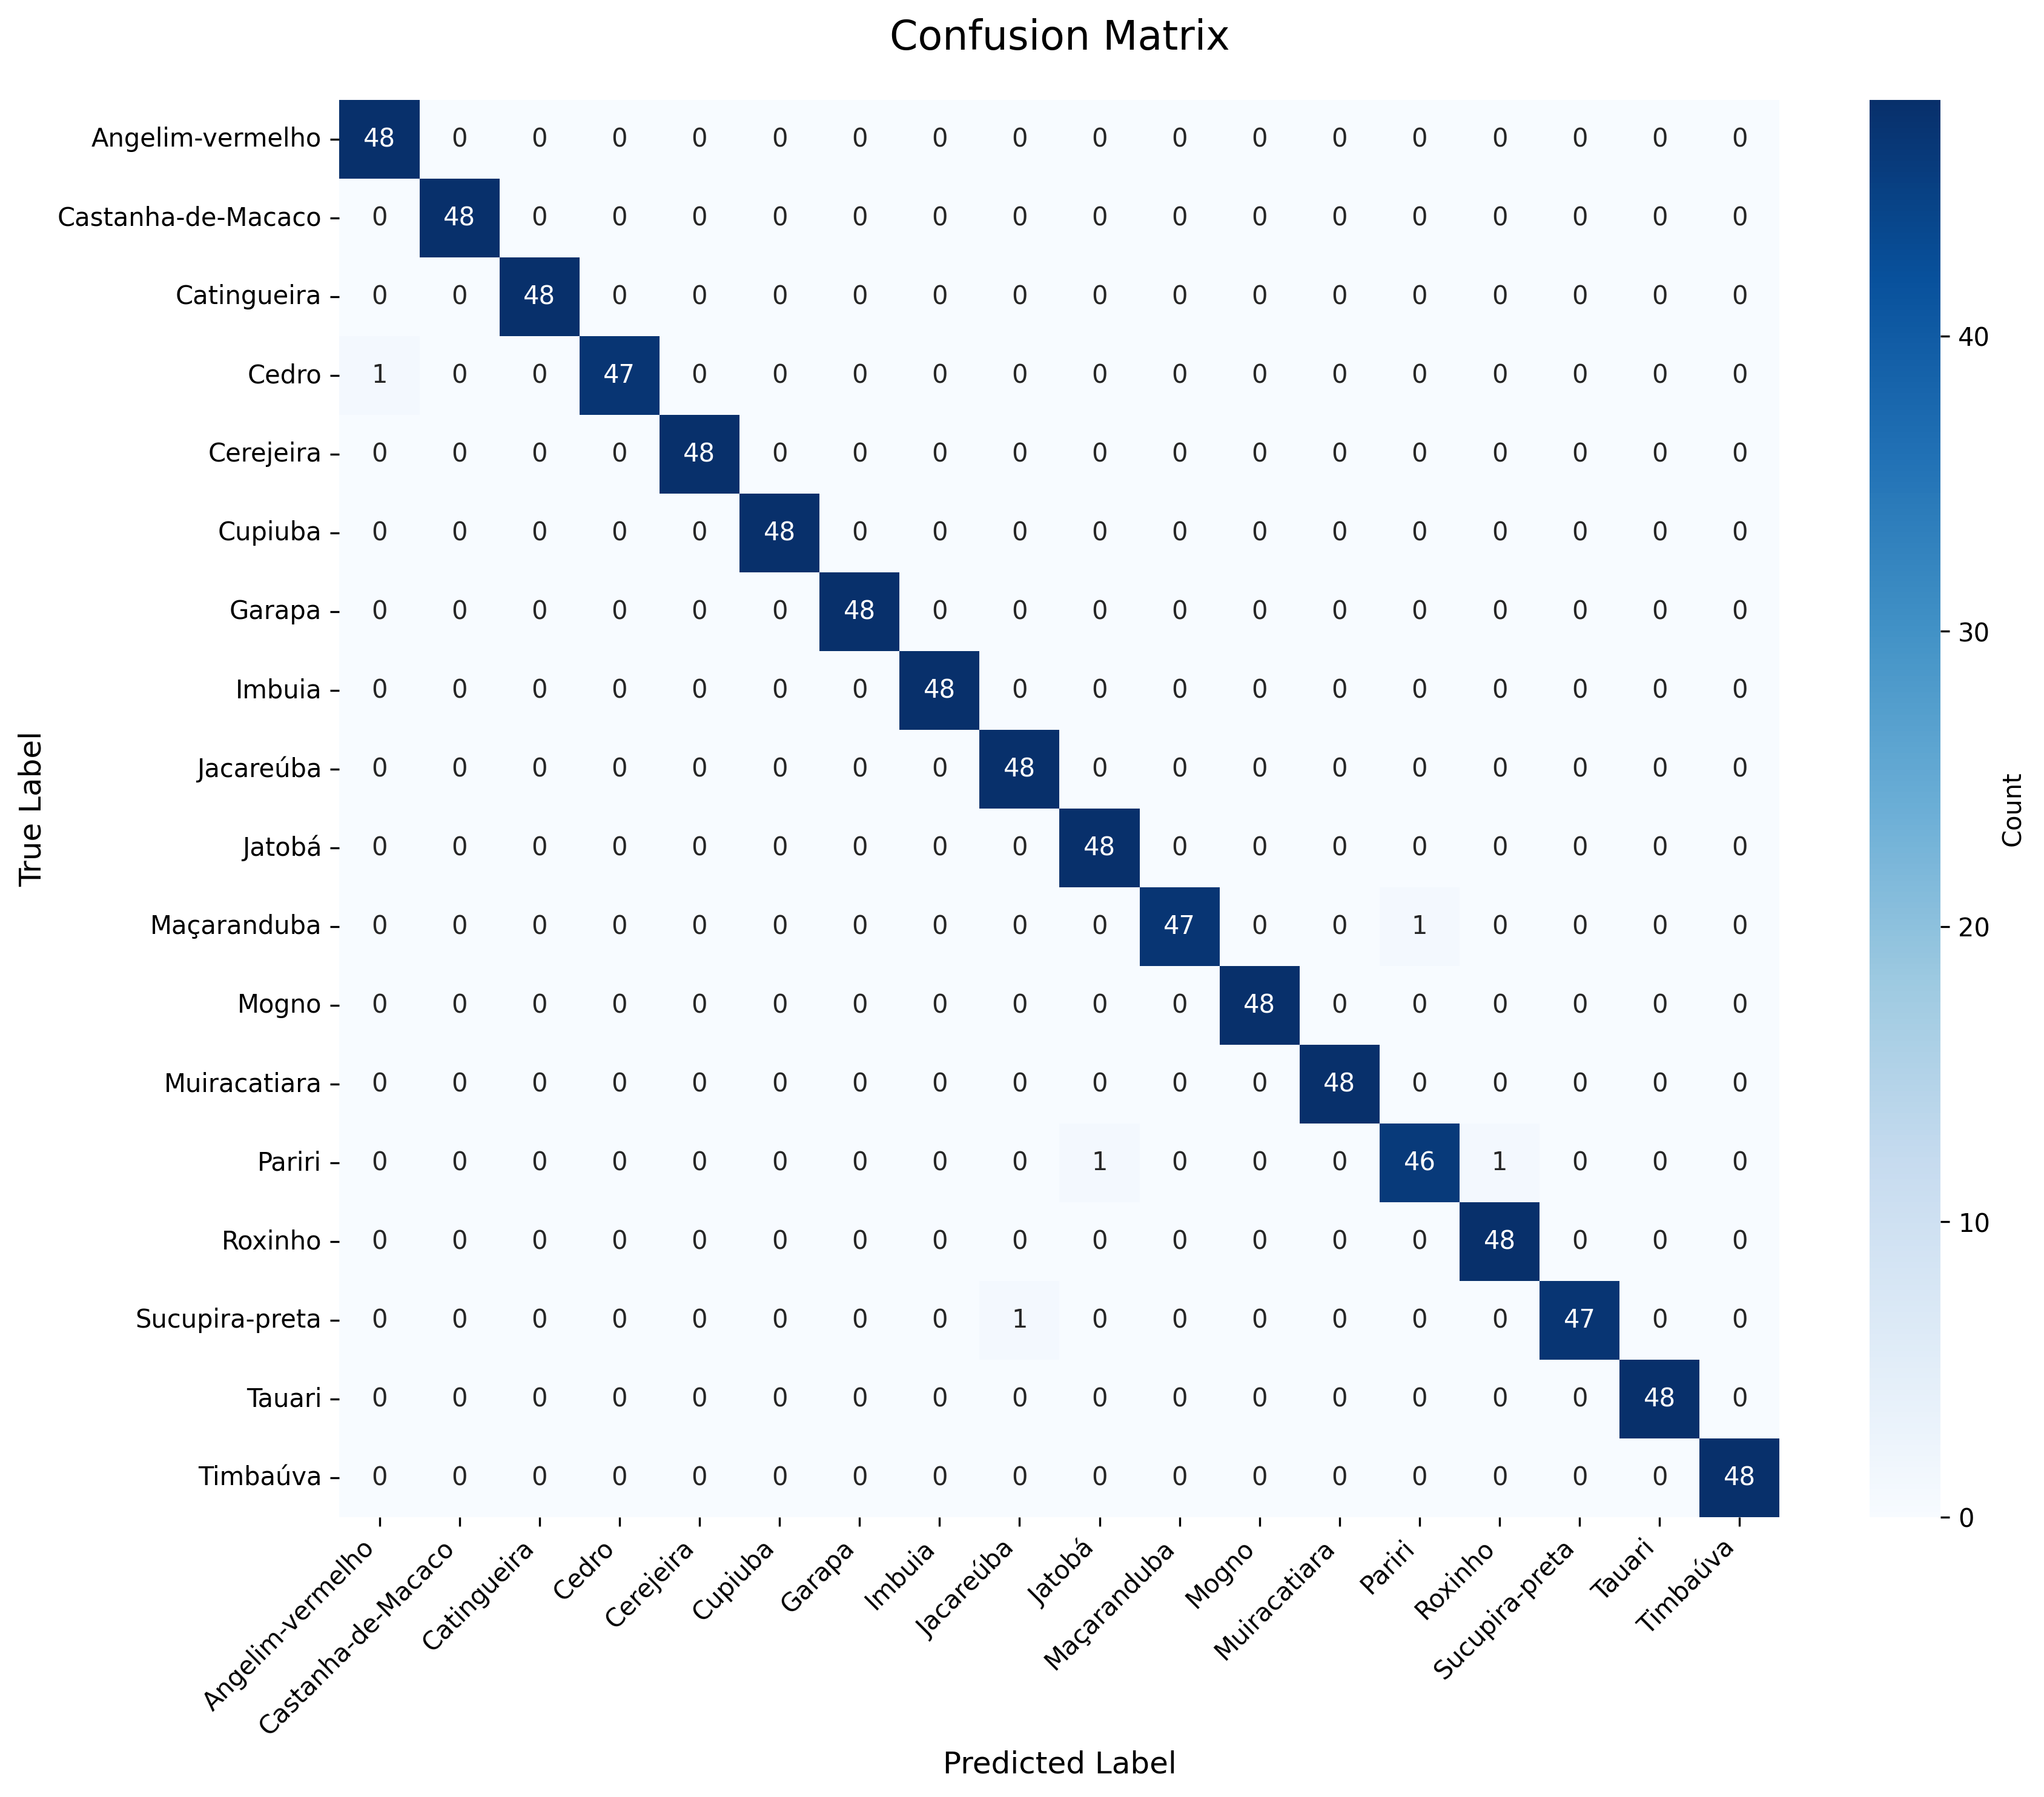

Source data for this figure (header and first rows):
, Angelim-vermelho, Castanha-de-Macaco, Catingueira, Cedro, Cerejeira, Cupiuba, Garapa, Imbuia, Jacareúba, Jatobá, Maçaranduba, Mogno, Muiracatiara, Pariri, Roxinho, Sucupira-preta, Tauari, Timbaúva
Angelim-vermelho, 48, 0, 0, 0, 0, 0, 0, 0, 0, 0, 0, 0, 0, 0, 0, 0, 0, 0
Castanha-de-Macaco, 0, 48, 0, 0, 0, 0, 0, 0, 0, 0, 0, 0, 0, 0, 0, 0, 0, 0
Catingueira, 0, 0, 48, 0, 0, 0, 0, 0, 0, 0, 0, 0, 0, 0, 0, 0, 0, 0
Cedro, 1, 0, 0, 47, 0, 0, 0, 0, 0, 0, 0, 0, 0, 0, 0, 0, 0, 0
Cerejeira, 0, 0, 0, 0, 48, 0, 0, 0, 0, 0, 0, 0, 0, 0, 0, 0, 0, 0
Cupiuba, 0, 0, 0, 0, 0, 48, 0, 0, 0, 0, 0, 0, 0, 0, 0, 0, 0, 0
Garapa, 0, 0, 0, 0, 0, 0, 48, 0, 0, 0, 0, 0, 0, 0, 0, 0, 0, 0
Imbuia, 0, 0, 0, 0, 0, 0, 0, 48, 0, 0, 0, 0, 0, 0, 0, 0, 0, 0
Jacareúba, 0, 0, 0, 0, 0, 0, 0, 0, 48, 0, 0, 0, 0, 0, 0, 0, 0, 0
Jatobá, 0, 0, 0, 0, 0, 0, 0, 0, 0, 48, 0, 0, 0, 0, 0, 0, 0, 0
Maçaranduba, 0, 0, 0, 0, 0, 0, 0, 0, 0, 0, 47, 0, 0, 1, 0, 0, 0, 0
Mogno, 0, 0, 0, 0, 0, 0, 0, 0, 0, 0, 0, 48, 0, 0, 0, 0, 0, 0
Muiracatiara, 0, 0, 0, 0, 0, 0, 0, 0, 0, 0, 0, 0, 48, 0, 0, 0, 0, 0
Pariri, 0, 0, 0, 0, 0, 0, 0, 0, 0, 1, 0, 0, 0, 46, 1, 0, 0, 0
Roxinho, 0, 0, 0, 0, 0, 0, 0, 0, 0, 0, 0, 0, 0, 0, 48, 0, 0, 0
Sucupira-preta, 0, 0, 0, 0, 0, 0, 0, 0, 1, 0, 0, 0, 0, 0, 0, 47, 0, 0
Tauari, 0, 0, 0, 0, 0, 0, 0, 0, 0, 0, 0, 0, 0, 0, 0, 0, 48, 0
Timbaúva, 0, 0, 0, 0, 0, 0, 0, 0, 0, 0, 0, 0, 0, 0, 0, 0, 0, 48
